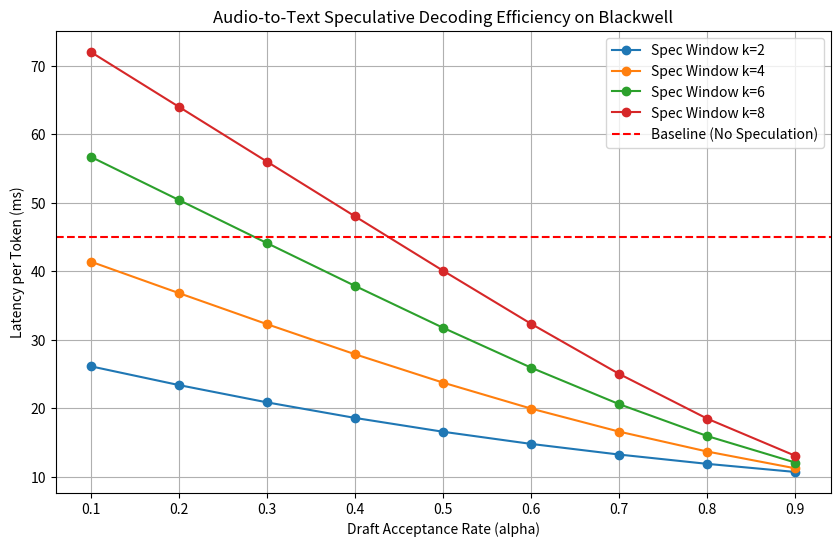

The matplotlib source for this figure: (Note: this script raises an exception after producing the figure.)
import time
import matplotlib.pyplot as plt
import numpy as np

def simulate_speculative_decoding():
    """
    Simulates Cross-Modal Speculative Decoding (Audio-to-Text).
    Whisper-distilled (Draft) vs. Large Multimodal Model (Target).
    """
    # Parameters for simulation based on Blackwell RTX 6000 theoretical specs
    draft_latency_per_token = 8.5  # ms (Whisper-distilled FP8)
    target_latency_per_token = 45.0 # ms (LMM FP8)
    verification_latency = 12.0    # ms (Parallel verification on Blackwell)
    
    acceptance_rates = np.linspace(0.1, 0.9, 9)
    spec_window_sizes = [2, 4, 6, 8]
    
    results = {}

    for k in spec_window_sizes:
        latencies = []
        for alpha in acceptance_rates:
            # Expected tokens per step: E = (1 - alpha^(k+1)) / (1 - alpha)
            expected_tokens = (1 - alpha**(k+1)) / (1 - alpha)
            # Step time: Draft(k) + Target Verification
            step_time = (k * draft_latency_per_token) + verification_latency
            # Normalized latency per token
            latency_per_token = step_time / expected_tokens
            latencies.append(latency_per_token)
        results[k] = latencies

    # Plotting
    plt.figure(figsize=(10, 6))
    for k, latencies in results.items():
        plt.plot(acceptance_rates, latencies, marker='o', label=f'Spec Window k={k}')
    
    plt.axhline(y=target_latency_per_token, color='r', linestyle='--', label='Baseline (No Speculation)')
    plt.xlabel('Draft Acceptance Rate (alpha)')
    plt.ylabel('Latency per Token (ms)')
    plt.title('Audio-to-Text Speculative Decoding Efficiency on Blackwell')
    plt.legend()
    plt.grid(True)
    plt.savefig('ml-explorations/2026-02-09_audio-to-text-speculation/latency_chart.png')
    
    # Save raw data
    with open('ml-explorations/2026-02-09_audio-to-text-speculation/results.txt', 'w') as f:
        f.write(f"Acceptance Rates: {acceptance_rates.tolist()}\n")
        for k, latencies in results.items():
            f.write(f"k={k}: {latencies}\n")

if __name__ == "__main__":
    simulate_speculative_decoding()
